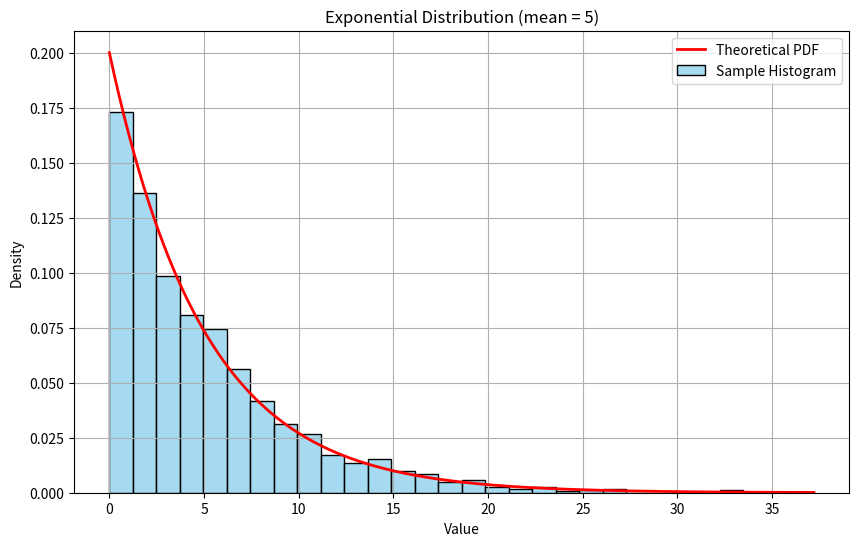
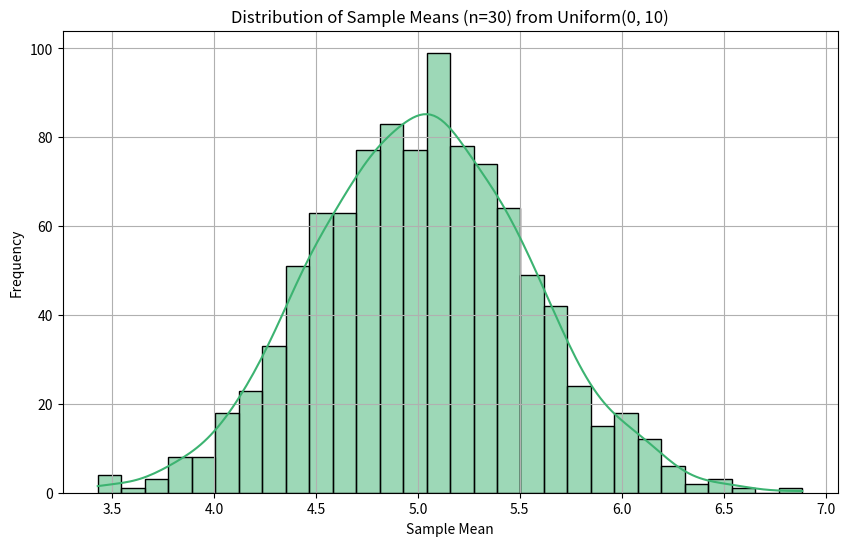

Write the Python code that produced these figures, in order.
'''task 1A'''
import random

def coin_toss_simulation(n=10000):
    heads = 0
    tails = 0

    for _ in range(n):
        toss = random.choice(['Heads', 'Tails'])
        if toss == 'Heads':
            heads += 1
        else:
            tails += 1

    prob_heads = heads / n
    prob_tails = tails / n

    print(f"Total Tosses: {n}")
    print(f"Heads: {heads} ({prob_heads:.4f})")
    print(f"Tails: {tails} ({prob_tails:.4f})")

coin_toss_simulation()

'''task 1B'''
import random

def simulate_dice_sum(n=10000):
    count_sum_7 = 0

    for _ in range(n):
        die1 = random.randint(1, 6)
        die2 = random.randint(1, 6)
        if die1 + die2 == 7:
            count_sum_7 += 1

    probability = count_sum_7 / n
    print(f"Total Rolls: {n}")
    print(f"Number of times sum is 7: {count_sum_7}")
    print(f"Estimated Probability of sum 7: {probability:.4f}")

simulate_dice_sum()

'''task 2'''
import random

def probability_at_least_one_six(trials=10000):
    success = 0

    for _ in range(trials):
        rolls = [random.randint(1, 6) for _ in range(10)]
        if 6 in rolls:
            success += 1

    probability = success / trials
    print(f"Total Trials: {trials}")
    print(f"Trials with at least one 6: {success}")
    print(f"Estimated Probability: {probability:.4f}")

probability_at_least_one_six()

'''task 3'''
#P = (Number of times Red follows Blue) / (Number of times Blue was drawn)
import random

def simulate_conditional_probability(trials=1000):
    colors = ['Red'] * 5 + ['Green'] * 7 + ['Blue'] * 8
    draws = [random.choice(colors) for _ in range(trials)]

    blue_count = 0
    red_after_blue_count = 0

    for i in range(1, trials):
        if draws[i - 1] == 'Blue':
            blue_count += 1
            if draws[i] == 'Red':
                red_after_blue_count += 1

    if blue_count == 0:
        probability = 0
    else:
        probability = red_after_blue_count / blue_count

    print(f"Total Blue followed draws: {blue_count}")
    print(f"Red followed after Blue: {red_after_blue_count}")
    print(f"Estimated P(Red | Previous was Blue): {probability:.4f}")

simulate_conditional_probability()
#P(Red | Blue_before) = [P(Blue_before | Red) * P(Red)] / P(Blue_before)

'''task 4'''
import random
import statistics

def simulate_discrete_variable(n=1000):
    values = [1, 2, 3]
    probabilities = [0.25, 0.35, 0.40]

    samples = random.choices(values, weights=probabilities, k=n)

    mean = statistics.mean(samples)
    variance = statistics.variance(samples)
    std_dev = statistics.stdev(samples)

    print(f"Generated {n} samples")
    print(f"Mean: {mean:.4f}")
    print(f"Variance: {variance:.4f}")
    print(f"Standard Deviation: {std_dev:.4f}")

simulate_discrete_variable()

'''task 5'''
import numpy as np
import matplotlib.pyplot as plt
import seaborn as sns

def simulate_exponential_distribution(n=2000, mean=5):
    rate = 1 / mean
    samples = np.random.exponential(scale=mean, size=n)

    # Plot histogram
    plt.figure(figsize=(10, 6))
    sns.histplot(samples, bins=30, stat='density', color='skyblue', edgecolor='black', label='Sample Histogram')

    # Overlay PDF
    x = np.linspace(0, max(samples), 1000)
    pdf = rate * np.exp(-rate * x)
    plt.plot(x, pdf, 'r-', lw=2, label='Theoretical PDF')

    plt.title('Exponential Distribution (mean = 5)')
    plt.xlabel('Value')
    plt.ylabel('Density')
    plt.legend()
    plt.grid(True)
    plt.show()

simulate_exponential_distribution()

'''task 6'''
import numpy as np
import matplotlib.pyplot as plt
import seaborn as sns

def clt_simulation():
    # Step 1: Generate 10,000 values from Uniform(0, 10)
    population = np.random.uniform(0, 10, 10000)
    
    # Step 2 & 3: Take 1000 samples of size 30 and compute means
    sample_means = []
    for _ in range(1000):
        sample = np.random.choice(population, size=30)
        sample_means.append(np.mean(sample))
    
    # Step 4: Plot distribution of sample means
    plt.figure(figsize=(10, 6))
    sns.histplot(sample_means, bins=30, kde=True, color='mediumseagreen', edgecolor='black')
    plt.title('Distribution of Sample Means (n=30) from Uniform(0, 10)')
    plt.xlabel('Sample Mean')
    plt.ylabel('Frequency')
    plt.grid(True)
    plt.show()

clt_simulation()
